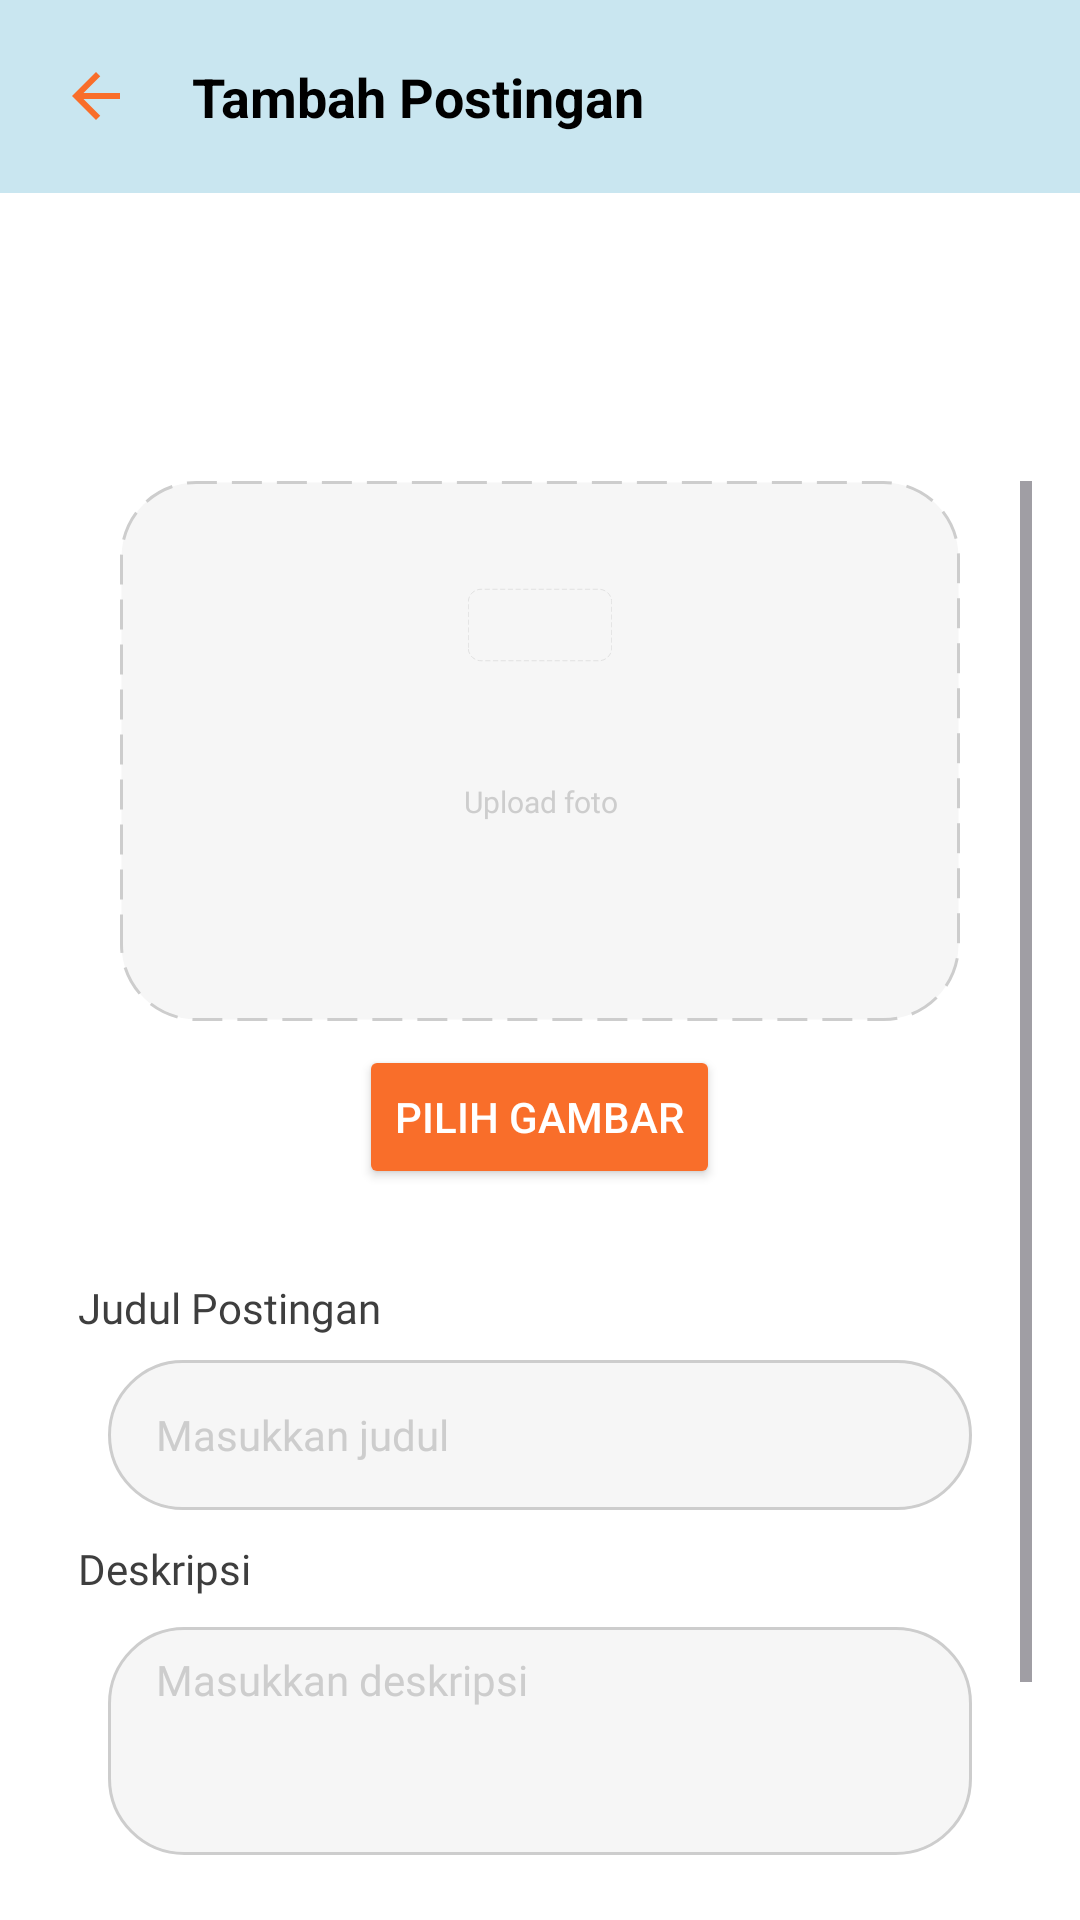

Reconstruct the res/layout file that produces this screen, plus the resources it refers to.
<!-- AndroidManifest.xml: application theme Theme.ProyekAkhirPAM -->
<!-- res/layout/activity_form_postingan.xml -->
<?xml version="1.0" encoding="utf-8"?>
<androidx.constraintlayout.widget.ConstraintLayout xmlns:android="http://schemas.android.com/apk/res/android"
    xmlns:app="http://schemas.android.com/apk/res-auto"
    xmlns:tools="http://schemas.android.com/tools"
    android:id="@+id/main"
    android:layout_width="match_parent"
    android:layout_height="match_parent"
    android:background="@color/white"
    tools:context=".FormPostinganActivity">

    
    <RelativeLayout
        android:id="@+id/header"
        android:layout_width="411dp"
        android:layout_height="wrap_content"
        android:background="@color/light_blue"
        android:padding="20dp">

        
        <ImageView
            android:id="@+id/backIcon"
            android:layout_width="24dp"
            android:layout_height="24dp"
            android:layout_alignParentStart="true"
            android:layout_centerVertical="true"
            android:src="@drawable/ic_back" />

        
        <TextView
            android:id="@+id/title"
            android:layout_width="wrap_content"
            android:layout_height="wrap_content"
            android:text="Tambah Postingan"
            android:textColor="@android:color/black"
            android:layout_toEndOf="@+id/backIcon"
            android:layout_marginStart="20dp"
            android:textSize="18sp"
            android:textStyle="bold" />
    </RelativeLayout>

    
    <ScrollView
        android:layout_width="match_parent"
        android:layout_height="0dp"
        android:layout_marginTop="80dp"
        android:padding="16dp"
        app:layout_constraintTop_toBottomOf="@+id/header"
        app:layout_constraintBottom_toBottomOf="parent">

        <LinearLayout
            android:layout_width="match_parent"
            android:layout_height="wrap_content"
            android:orientation="vertical">

            
            <FrameLayout
                android:id="@+id/frameUpload"
                android:layout_width="280dp"
                android:layout_height="180dp"
                android:layout_gravity="center"
                android:background="@drawable/bg_upload_foto">

                <ImageView
                    android:id="@+id/imagePreview"
                    android:layout_width="match_parent"
                    android:layout_height="match_parent"
                    android:scaleType="centerCrop"
                    android:visibility="gone" />

                <ImageView
                    android:id="@+id/iconUpload"
                    android:src="@drawable/bg_upload_foto"
                    android:layout_width="48dp"
                    android:layout_height="48dp"
                    android:layout_gravity="center_horizontal|top"
                    android:layout_marginTop="24dp"/>

                <TextView
                    android:id="@+id/textUpload"
                    android:layout_width="match_parent"
                    android:layout_height="wrap_content"
                    android:layout_marginTop="100dp"
                    android:gravity="center"
                    android:text="Upload foto"
                    style="@style/inter_regular"
                    android:textSize="10sp"
                    android:textColor="@color/light_grey_text"/>
            </FrameLayout>

            <Button
                android:id="@+id/btnPilihGambar"
                android:layout_width="wrap_content"
                android:layout_height="wrap_content"
                android:layout_gravity="center_horizontal"
                android:layout_marginTop="8dp"
                android:text="Pilih Gambar"
                android:textColor="@color/white"
                android:backgroundTint="@color/orange"/>

            
            <TextView
                style="@style/inter_regular"
                android:layout_width="wrap_content"
                android:layout_height="wrap_content"
                android:text="Judul Postingan"
                android:textColor="@color/grey"
                android:textSize="14sp"
                android:paddingTop="30dp"
                android:layout_marginHorizontal="10dp" />

            <EditText
                android:id="@+id/etNama"
                android:hint="Masukkan judul"
                android:background="@drawable/et_background"
                android:layout_width="match_parent"
                android:layout_height="wrap_content"
                style="@style/inter_regular"
                android:textSize="14sp"
                android:textColorHint="@color/light_grey_text"
                android:textColor="@color/grey"
                android:paddingLeft="16dp"
                android:layout_marginTop="8dp"
                android:layout_marginHorizontal="20dp" />

            
            <TextView
                style="@style/inter_regular"
                android:layout_width="wrap_content"
                android:layout_height="wrap_content"
                android:text="Deskripsi"
                android:textColor="@color/grey"
                android:textSize="14sp"
                android:paddingTop="10dp"
                android:layout_marginHorizontal="10dp"/>

            <EditText
                android:id="@+id/etDeskripsi"
                android:hint="Masukkan deskripsi"
                android:background="@drawable/et_background"
                android:layout_width="match_parent"
                android:layout_height="wrap_content"
                android:minLines="4"
                android:gravity="top"
                style="@style/inter_regular"
                android:textSize="14sp"
                android:textColorHint="@color/light_grey_text"
                android:textColor="@color/grey"
                android:paddingLeft="16dp"
                android:paddingTop="8dp"
                android:layout_marginTop="10dp"
                android:layout_marginHorizontal="20dp"/>

            
            <Button
                android:id="@+id/btnSubmit"
                android:text="Posting"
                android:layout_marginTop="40dp"
                android:backgroundTint="@color/orange"
                android:textColor="@android:color/white"
                android:layout_width="340dp"
                android:layout_height="60dp"
                style="@style/lexend_semibold"
                android:layout_gravity="center"/>
        </LinearLayout>
    </ScrollView>

</androidx.constraintlayout.widget.ConstraintLayout>
<!-- resources referenced by this layout -->
<resources>
  <color name="grey">#3E3E3E</color>
  <color name="light_blue">#C9E6f0</color>
  <color name="light_grey_text">#CDCDCD</color>
  <color name="orange">#F96E2A</color>
  <color name="white">#FFFFFFFF</color>
  <!-- drawable bg_upload_foto (drawable) -->
  <?xml version="1.0" encoding="utf-8"?>
  <selector xmlns:android="http://schemas.android.com/apk/res/android">
      <item>
          <shape android:shape="rectangle">
              <solid android:color="@color/light_grey_fill"/>
              <stroke android:width="1dp"
                  android:color="@color/light_grey_text"
                  android:dashWidth="10dp"
                  android:dashGap="5dp"/>
              <corners android:radius="25dp"/>
              <size android:width="280dp" android:height="140dp"/>
          </shape>
      </item>
  </selector>
  <!-- drawable et_background (drawable) -->
  <?xml version="1.0" encoding="utf-8"?>
  <selector xmlns:android="http://schemas.android.com/apk/res/android">
      <item>
          <shape android:shape="rectangle">
              <solid android:color="@color/light_grey_fill"/>
              <stroke android:width="1dp" android:color="@color/light_grey_text"/>
              <corners android:radius="25dp"/>
              <size android:width="340dp" android:height="50dp"/>
          </shape>
      </item>
  </selector>
  <!-- drawable ic_back (drawable) -->
  <vector xmlns:android="http://schemas.android.com/apk/res/android"
      android:width="30dp"
      android:height="30dp"
      android:viewportWidth="30"
      android:viewportHeight="30">
    <path
        android:pathData="M25,13.75H9.788L16.775,6.762L15,5L5,15L15,25L16.763,23.237L9.788,16.25H25V13.75Z"
        android:fillColor="#F96E2A"/>
  </vector>
  <style name="inter_regular">
          <item name="android:fontFamily">@font/inter_variable</item>
          <item name="android:textFontWeight">400</item>
      </style>
  <style name="lexend_semibold">
          <item name="android:fontFamily">@font/lexend_variable</item>
          <item name="android:textFontWeight">700</item>
      </style>
  <style name="Theme.ProyekAkhirPAM" parent="Base.Theme.ProyekAkhirPAM" />
  <color name="light_grey_fill">#F6F6F6</color>
  <style name="Base.Theme.ProyekAkhirPAM" parent="Theme.Material3.DayNight.NoActionBar">
          
          <item name="colorPrimary">@color/white</item>
      </style>
</resources>
